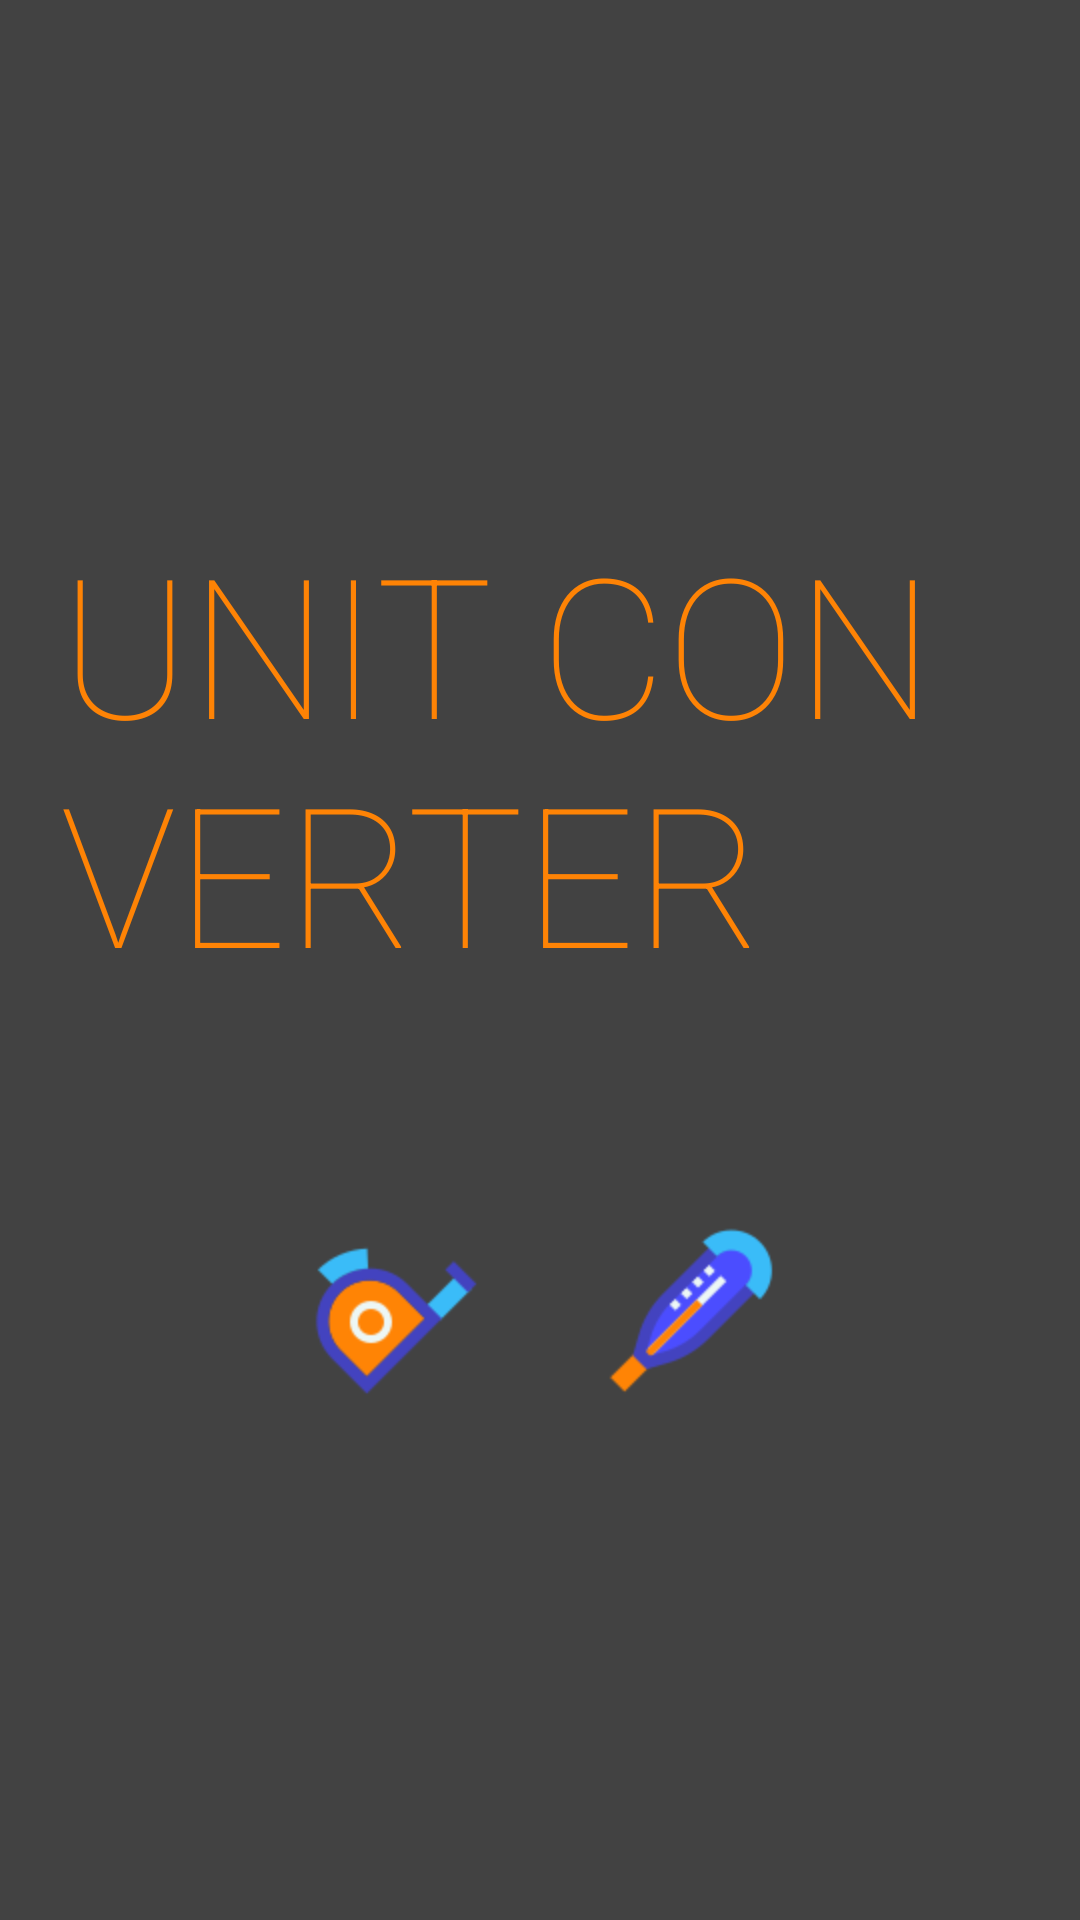

Layout XML and referenced resources for this Android screen:
<!-- AndroidManifest.xml: application theme Theme.Unit_converter -->
<!-- res/layout/activity_main.xml -->
<?xml version="1.0" encoding="utf-8"?>
<androidx.constraintlayout.widget.ConstraintLayout xmlns:android="http://schemas.android.com/apk/res/android"
    xmlns:app="http://schemas.android.com/apk/res-auto"
    xmlns:tools="http://schemas.android.com/tools"
    android:layout_width="match_parent"
    android:layout_height="match_parent"
    android:background="@color/cardview_dark_background"
    tools:context=".MainActivity">

    <TextView
        android:id="@+id/textView"
        android:layout_width="wrap_content"
        android:layout_height="wrap_content"
        android:layout_marginTop="156dp"
        android:fontFamily="sans-serif-thin"
        android:paddingHorizontal="20dp"
        android:paddingVertical="15dp"
        android:text="Unit Converter"
        android:textAllCaps="true"
        android:textAppearance="@style/TextAppearance.AppCompat.Display3"
        android:textColor="#FE8305"
        android:textSize="65sp"
        app:layout_constraintEnd_toEndOf="parent"
        app:layout_constraintHorizontal_bias="0.0"
        app:layout_constraintStart_toStartOf="parent"
        app:layout_constraintTop_toTopOf="parent" />

    <TableLayout
        android:id="@+id/tableLayout"
        android:layout_width="200dp"
        android:layout_height="200dp"
        app:layout_constraintBottom_toBottomOf="parent"
        app:layout_constraintEnd_toEndOf="parent"
        app:layout_constraintStart_toStartOf="parent"
        app:layout_constraintTop_toBottomOf="@+id/textView">

        <TableRow
            android:layout_width="match_parent"
            android:layout_height="match_parent">

            <androidx.appcompat.widget.AppCompatButton
                android:id="@+id/lenbtn"
                style="@style/Button_Style"
                android:layout_width="wrap_content"
                android:width="100dp"
                android:height="100dp"
                android:drawableTop="@mipmap/len"

                />

            <androidx.appcompat.widget.AppCompatButton
                android:id="@+id/tempbtn"
                style="@style/Button_Style"
                android:layout_width="wrap_content"
                android:width="100dp"
                android:height="100dp"
                android:drawableTop="@mipmap/tmp"

                />
        </TableRow>

        <TableRow
            android:layout_width="match_parent"
            android:layout_height="match_parent">

            <androidx.appcompat.widget.AppCompatButton
                android:id="@+id/areabtn"
                style="@style/Button_Style"
                android:layout_width="wrap_content"
                android:width="100dp"
                android:height="100dp"
                android:drawableTop="@mipmap/area" />

            <androidx.appcompat.widget.AppCompatButton
                android:id="@+id/volbtn"
                style="@style/Button_Style"
                android:layout_width="wrap_content"
                android:width="100dp"
                android:height="100dp"
                android:drawableTop="@mipmap/vol" />

        </TableRow>


    </TableLayout>
</androidx.constraintlayout.widget.ConstraintLayout>
<!-- resources referenced by this layout -->
<resources>
  <!-- mipmap len: png bitmap (mipmap-hdpi, 2322 bytes) -->
  <!-- mipmap tmp: png bitmap (mipmap-hdpi, 2146 bytes) -->
  <style name="Button_Style" parent="Widget.AppCompat.Button.Borderless">
          <item name="android:textSize">24dp</item>
          <item name="android:textColor">@color/white</item>
      </style>
  <style name="Theme.Unit_converter" parent="Theme.MaterialComponents.DayNight.DarkActionBar">
          
          <item name="colorPrimary">@color/purple_500</item>
          <item name="colorPrimaryVariant">@color/purple_700</item>
          <item name="colorOnPrimary">@color/white</item>
          
          <item name="colorSecondary">@color/teal_200</item>
          <item name="colorSecondaryVariant">@color/teal_700</item>
          <item name="colorOnSecondary">@color/black</item>
          
          <item name="android:statusBarColor">?attr/colorPrimaryVariant</item>
          
      </style>
  <!-- not gathered from this repository: default colours our renderer supplied (Android Studio template values) -->
  <color name="purple_500">#FF6200EE</color>
  <color name="purple_700">#FF3700B3</color>
  <color name="teal_200">#FF03DAC5</color>
  <color name="teal_700">#FF018786</color>
  <color name="black">#FF000000</color>
  <color name="white">#FFFFFFFF</color>
</resources>
